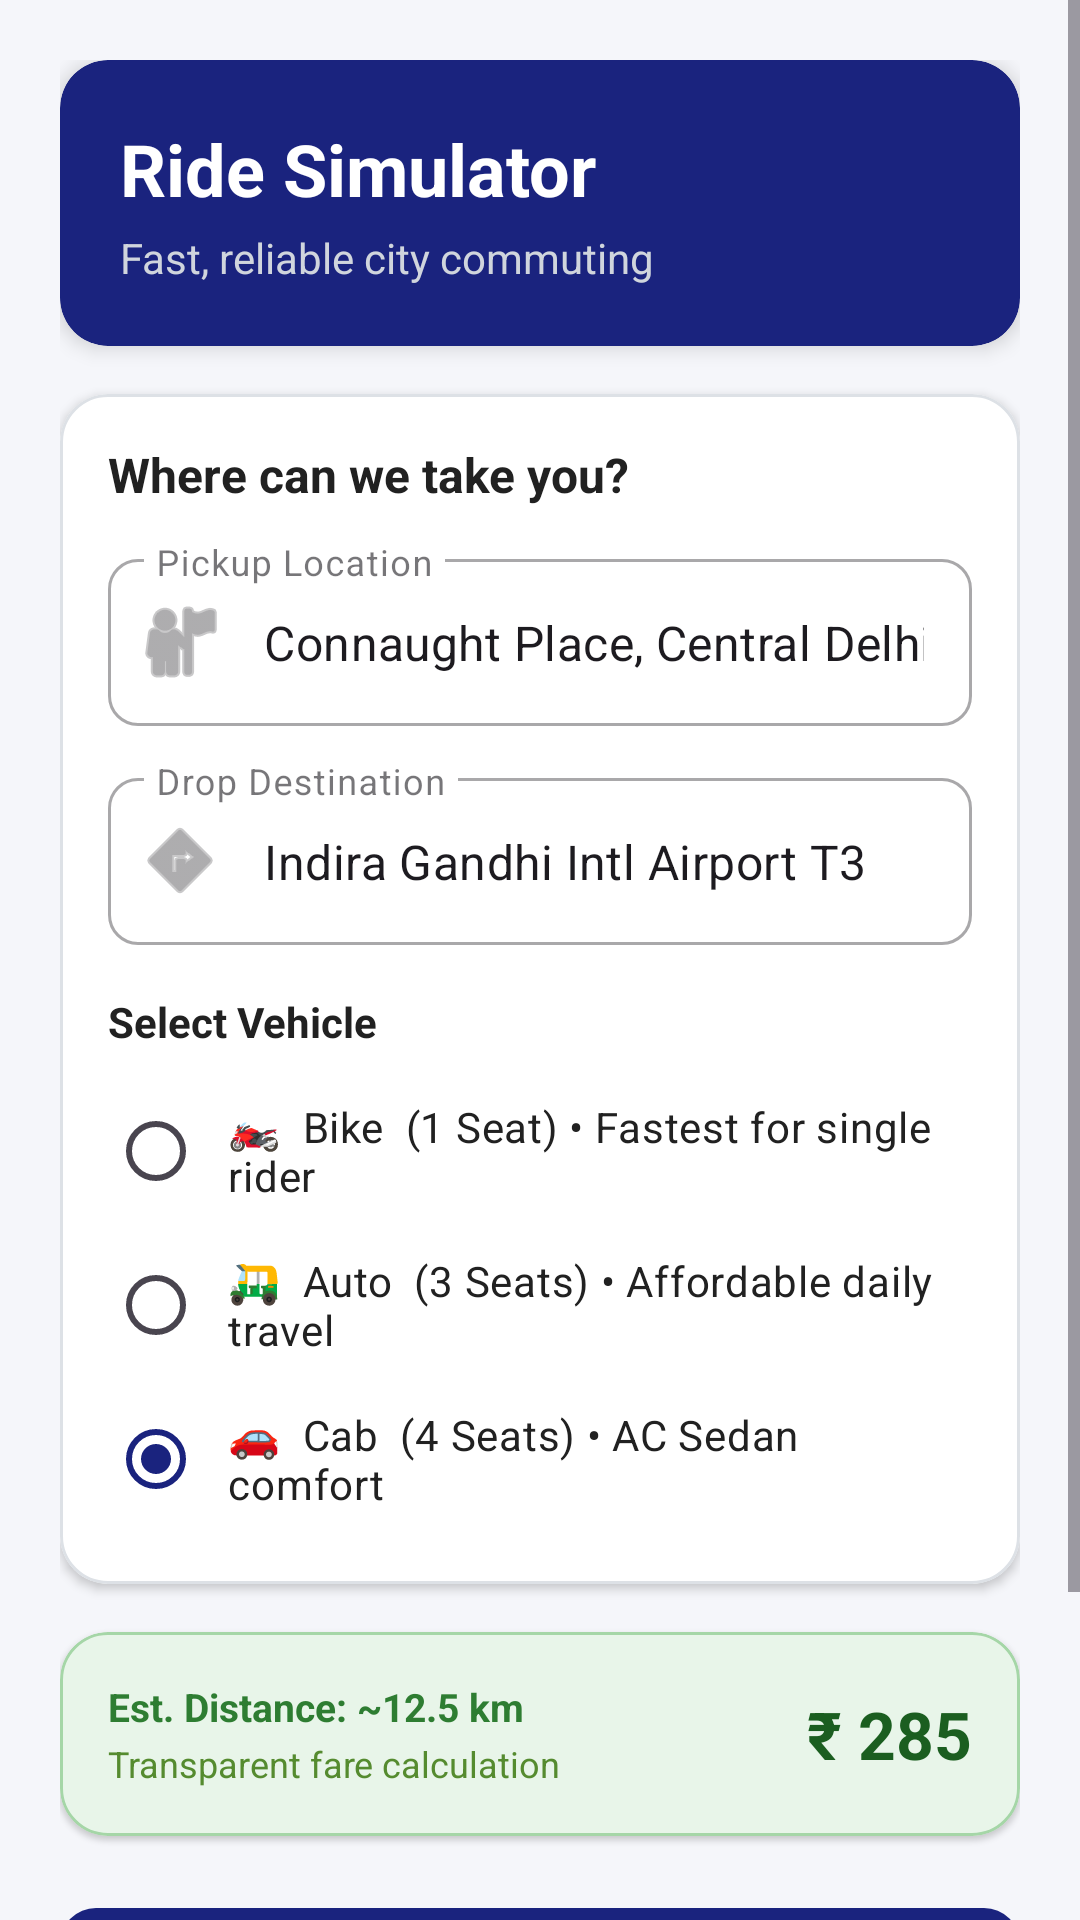

Here is an Android app screen rendered from its layout file. Give the layout XML and the strings, colors and styles it references.
<!-- AndroidManifest.xml: application theme Theme.RideHandlingApp -->
<!-- res/layout/activity_main.xml -->
<?xml version="1.0" encoding="utf-8"?>
<ScrollView xmlns:android="http://schemas.android.com/apk/res/android"
    xmlns:app="http://schemas.android.com/apk/res-auto"
    xmlns:tools="http://schemas.android.com/tools"
    android:layout_width="match_parent"
    android:layout_height="match_parent"
    android:background="@color/color_background"
    android:fillViewport="true">

    <LinearLayout
        android:layout_width="match_parent"
        android:layout_height="wrap_content"
        android:orientation="vertical"
        android:padding="20dp">

        
        <com.google.android.material.card.MaterialCardView
            android:layout_width="match_parent"
            android:layout_height="wrap_content"
            android:layout_marginBottom="16dp"
            app:cardBackgroundColor="@color/brand_primary"
            app:cardCornerRadius="16dp"
            app:cardElevation="4dp"
            app:strokeWidth="0dp">

            <LinearLayout
                android:layout_width="match_parent"
                android:layout_height="wrap_content"
                android:orientation="vertical"
                android:padding="20dp">

                <TextView
                    android:layout_width="wrap_content"
                    android:layout_height="wrap_content"
                    android:text="@string/app_name"
                    android:textColor="@color/white"
                    android:textSize="24sp"
                    android:textStyle="bold" />

                <TextView
                    android:layout_width="wrap_content"
                    android:layout_height="wrap_content"
                    android:layout_marginTop="4dp"
                    android:text="@string/tagline"
                    android:textColor="#D0D5DD"
                    android:textSize="14sp" />
            </LinearLayout>
        </com.google.android.material.card.MaterialCardView>

        
        <com.google.android.material.card.MaterialCardView
            android:layout_width="match_parent"
            android:layout_height="wrap_content"
            android:layout_marginBottom="16dp"
            app:cardBackgroundColor="@color/color_surface"
            app:cardCornerRadius="16dp"
            app:cardElevation="2dp"
            app:strokeColor="@color/card_stroke"
            app:strokeWidth="1dp">

            <LinearLayout
                android:layout_width="match_parent"
                android:layout_height="wrap_content"
                android:orientation="vertical"
                android:padding="16dp">

                <TextView
                    android:layout_width="wrap_content"
                    android:layout_height="wrap_content"
                    android:layout_marginBottom="12dp"
                    android:text="Where can we take you?"
                    android:textColor="@color/text_primary"
                    android:textSize="16sp"
                    android:textStyle="bold" />

                
                <com.google.android.material.textfield.TextInputLayout
                    android:id="@+id/tilPickup"
                    style="@style/Widget.MaterialComponents.TextInputLayout.OutlinedBox"
                    android:layout_width="match_parent"
                    android:layout_height="wrap_content"
                    android:layout_marginBottom="12dp"
                    android:hint="Pickup Location"
                    app:boxCornerRadiusBottomEnd="10dp"
                    app:boxCornerRadiusBottomStart="10dp"
                    app:boxCornerRadiusTopEnd="10dp"
                    app:boxCornerRadiusTopStart="10dp"
                    app:startIconDrawable="@android:drawable/ic_menu_myplaces">

                    <com.google.android.material.textfield.TextInputEditText
                        android:id="@+id/etPickup"
                        android:layout_width="match_parent"
                        android:layout_height="wrap_content"
                        android:inputType="textPostalAddress"
                        android:text="Connaught Place, Central Delhi" />
                </com.google.android.material.textfield.TextInputLayout>

                
                <com.google.android.material.textfield.TextInputLayout
                    android:id="@+id/tilDrop"
                    style="@style/Widget.MaterialComponents.TextInputLayout.OutlinedBox"
                    android:layout_width="match_parent"
                    android:layout_height="wrap_content"
                    android:layout_marginBottom="16dp"
                    android:hint="Drop Destination"
                    app:boxCornerRadiusBottomEnd="10dp"
                    app:boxCornerRadiusBottomStart="10dp"
                    app:boxCornerRadiusTopEnd="10dp"
                    app:boxCornerRadiusTopStart="10dp"
                    app:startIconDrawable="@android:drawable/ic_menu_directions">

                    <com.google.android.material.textfield.TextInputEditText
                        android:id="@+id/etDrop"
                        android:layout_width="match_parent"
                        android:layout_height="wrap_content"
                        android:inputType="textPostalAddress"
                        android:text="Indira Gandhi Intl Airport T3" />
                </com.google.android.material.textfield.TextInputLayout>

                
                <TextView
                    android:layout_width="wrap_content"
                    android:layout_height="wrap_content"
                    android:layout_marginBottom="8dp"
                    android:text="@string/vehicle_choice_title"
                    android:textColor="@color/text_primary"
                    android:textSize="14sp"
                    android:textStyle="bold" />

                <RadioGroup
                    android:id="@+id/rgVehicles"
                    android:layout_width="match_parent"
                    android:layout_height="wrap_content"
                    android:orientation="vertical">

                    <RadioButton
                        android:id="@+id/rbBike"
                        android:layout_width="match_parent"
                        android:layout_height="wrap_content"
                        android:padding="8dp"
                        android:text="🏍️  Bike  (1 Seat) • Fastest for single rider"
                        android:textColor="@color/text_primary"
                        android:textSize="14sp" />

                    <RadioButton
                        android:id="@+id/rbAuto"
                        android:layout_width="match_parent"
                        android:layout_height="wrap_content"
                        android:padding="8dp"
                        android:text="🛺  Auto  (3 Seats) • Affordable daily travel"
                        android:textColor="@color/text_primary"
                        android:textSize="14sp" />

                    <RadioButton
                        android:id="@+id/rbCab"
                        android:layout_width="match_parent"
                        android:layout_height="wrap_content"
                        android:checked="true"
                        android:padding="8dp"
                        android:text="🚗  Cab  (4 Seats) • AC Sedan comfort"
                        android:textColor="@color/text_primary"
                        android:textSize="14sp" />
                </RadioGroup>
            </LinearLayout>
        </com.google.android.material.card.MaterialCardView>

        
        <com.google.android.material.card.MaterialCardView
            android:layout_width="match_parent"
            android:layout_height="wrap_content"
            android:layout_marginBottom="20dp"
            app:cardBackgroundColor="#E8F5E9"
            app:cardCornerRadius="16dp"
            app:cardElevation="1dp"
            app:strokeColor="#A5D6A7"
            app:strokeWidth="1dp">

            <LinearLayout
                android:layout_width="match_parent"
                android:layout_height="wrap_content"
                android:orientation="horizontal"
                android:padding="16dp"
                android:gravity="center_vertical">

                <LinearLayout
                    android:layout_width="0dp"
                    android:layout_height="wrap_content"
                    android:layout_weight="1"
                    android:orientation="vertical">

                    <TextView
                        android:id="@+id/tvDistanceEstimate"
                        android:layout_width="wrap_content"
                        android:layout_height="wrap_content"
                        android:text="Est. Distance: ~12.5 km"
                        android:textColor="#2E7D32"
                        android:textSize="13sp"
                        android:textStyle="bold" />

                    <TextView
                        android:layout_width="wrap_content"
                        android:layout_height="wrap_content"
                        android:layout_marginTop="2dp"
                        android:text="Transparent fare calculation"
                        android:textColor="#558B2F"
                        android:textSize="12sp" />
                </LinearLayout>

                <TextView
                    android:id="@+id/tvEstimatedFare"
                    android:layout_width="wrap_content"
                    android:layout_height="wrap_content"
                    android:text="₹ 285"
                    android:textColor="#1B5E20"
                    android:textSize="22sp"
                    android:textStyle="bold" />
            </LinearLayout>
        </com.google.android.material.card.MaterialCardView>

        
        <com.google.android.material.button.MaterialButton
            android:id="@+id/btnBookRide"
            android:layout_width="match_parent"
            android:layout_height="56dp"
            android:layout_marginBottom="12dp"
            android:text="@string/book_ride_btn"
            android:textColor="@color/white"
            android:textSize="16sp"
            android:textStyle="bold"
            app:backgroundTint="@color/brand_primary"
            app:cornerRadius="12dp" />

        
        <com.google.android.material.button.MaterialButton
            android:id="@+id/btnViewHistory"
            style="@style/Widget.MaterialComponents.Button.OutlinedButton"
            android:layout_width="match_parent"
            android:layout_height="52dp"
            android:text="@string/view_history_btn"
            android:textColor="@color/brand_primary"
            android:textSize="15sp"
            app:cornerRadius="12dp"
            app:strokeColor="@color/brand_primary"
            app:strokeWidth="1.5dp" />

    </LinearLayout>
</ScrollView>
<!-- resources referenced by this layout -->
<resources>
  <color name="brand_primary">#1A237E</color>
  <color name="card_stroke">#DDE1E6</color>
  <color name="color_background">#F5F6FA</color>
  <color name="color_surface">#FFFFFF</color>
  <color name="text_primary">#212121</color>
  <color name="white">#FFFFFFFF</color>
  <string name="app_name">Ride Simulator</string>
  <string name="book_ride_btn">Book Ride Now</string>
  <string name="tagline">Fast, reliable city commuting</string>
  <string name="vehicle_choice_title">Select Vehicle</string>
  <string name="view_history_btn">Ride History</string>
  <style name="Theme.RideHandlingApp" parent="Theme.Material3.DayNight.NoActionBar">
          <item name="colorPrimary">@color/brand_primary</item>
          <item name="colorOnPrimary">@color/white</item>
          <item name="colorSecondary">@color/brand_secondary</item>
          <item name="colorOnSecondary">@color/white</item>
          <item name="android:statusBarColor">@color/brand_primary_dark</item>
          <item name="android:windowLightStatusBar">false</item>
          <item name="android:windowBackground">@color/color_background</item>
      </style>
  <color name="brand_secondary">#283593</color>
  <color name="brand_primary_dark">#0F154C</color>
</resources>
